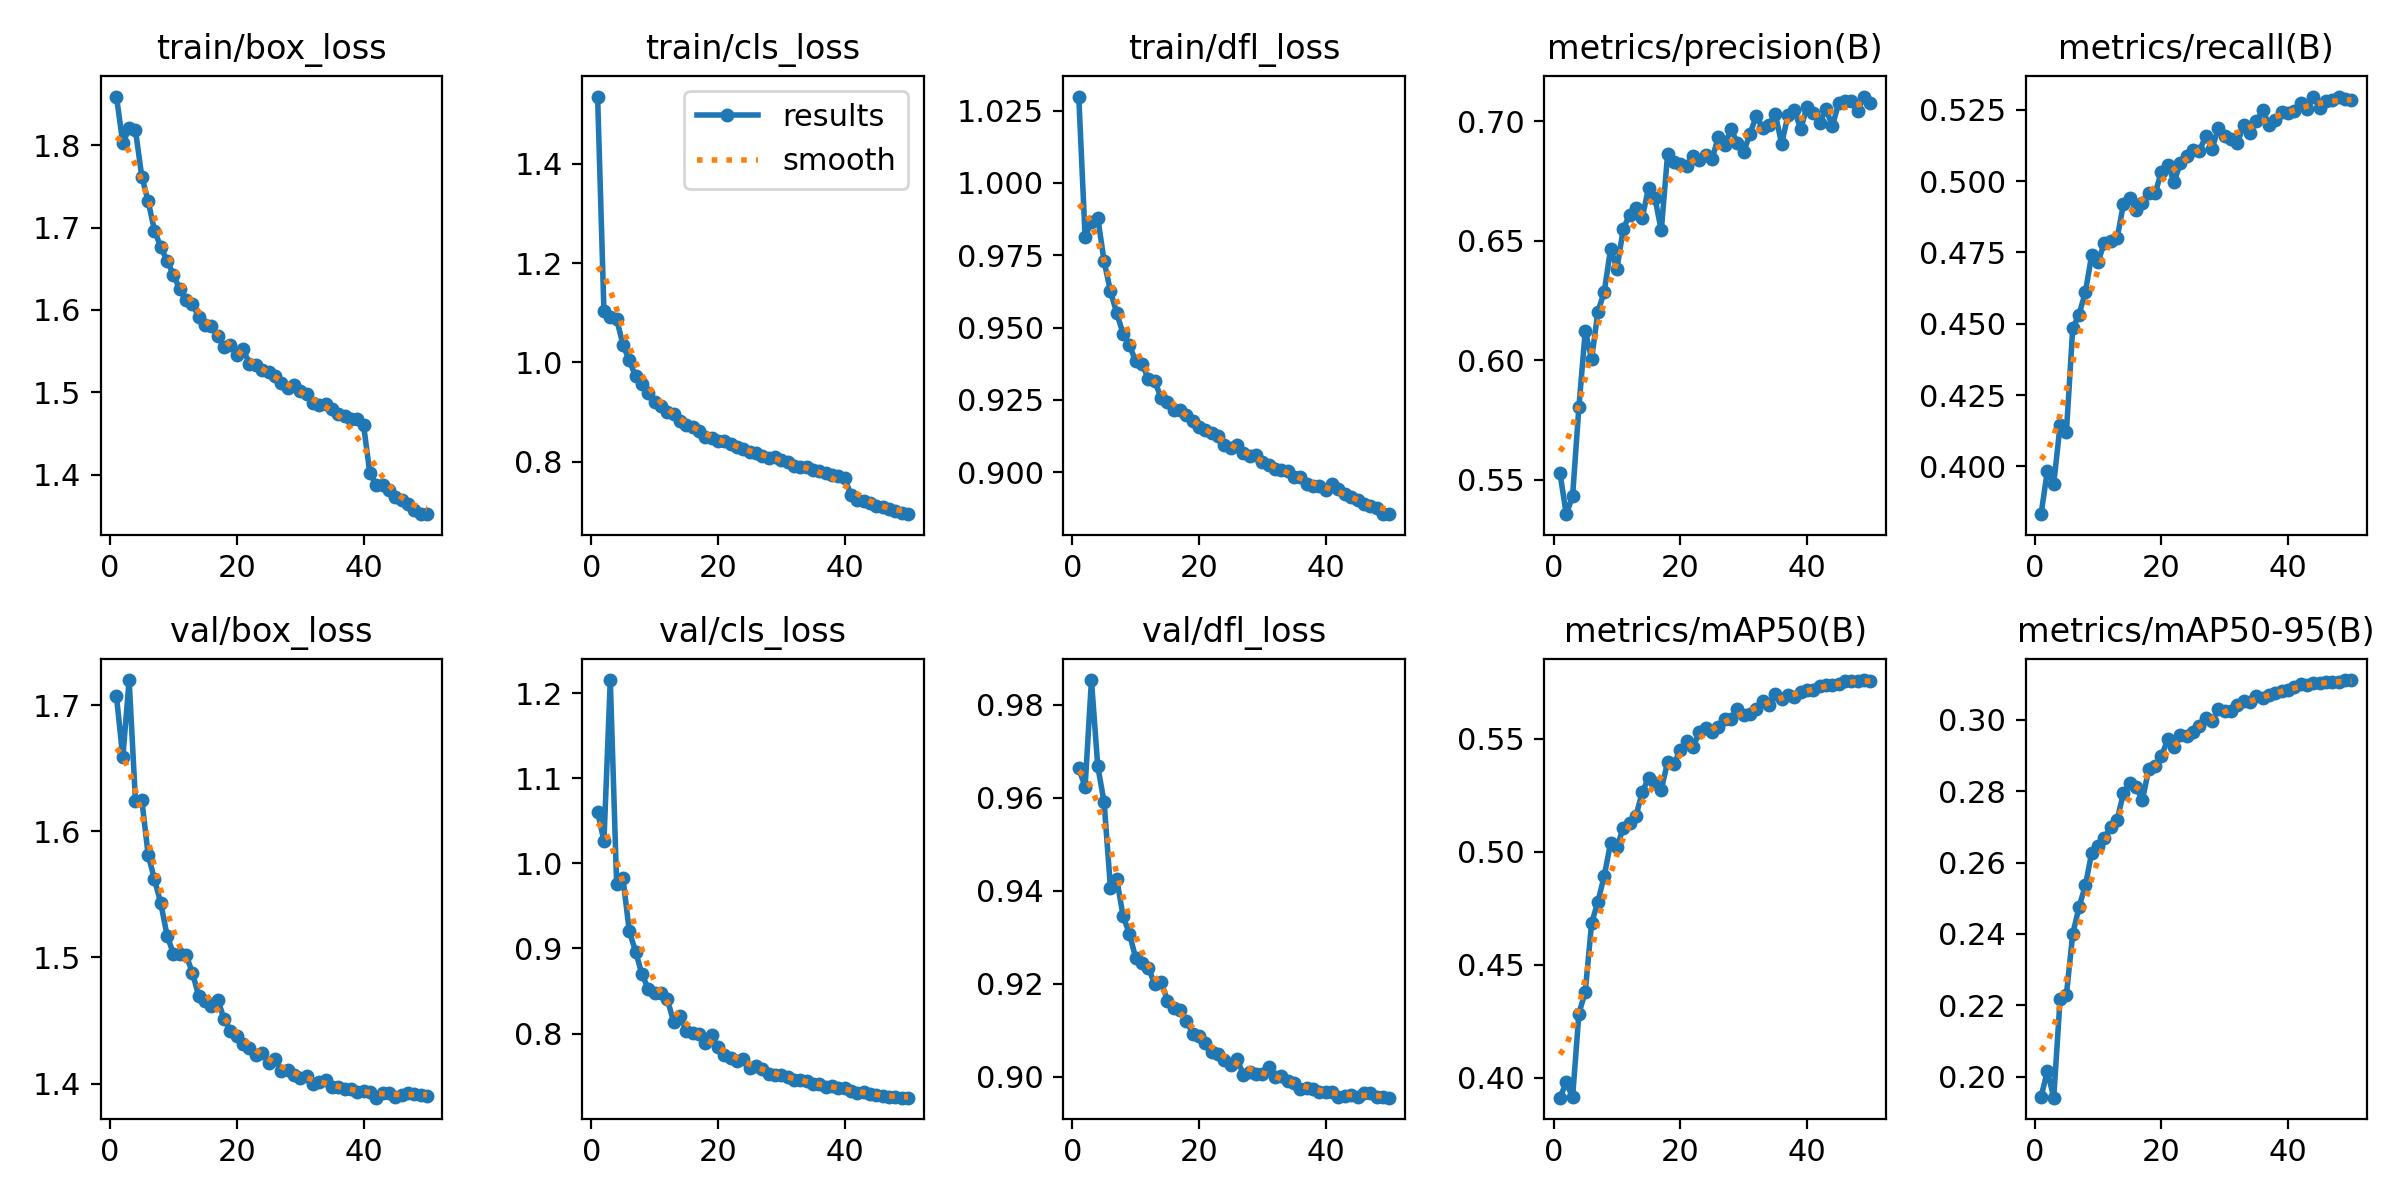

The data file committed next to this chart (first rows):
epoch, time, train/box_loss, train/cls_loss, train/dfl_loss, metrics/precision(B), metrics/recall(B), metrics/mAP50(B), metrics/mAP50-95(B), val/box_loss, val/cls_loss, val/dfl_loss, lr/pg0, lr/pg1, lr/pg2, lr/pg3, lr/pg4, lr/pg5, lr/pg6, lr/pg7
1, 359.3, 1.859, 1.536, 1.03, 0.5529, 0.3832, 0.3913, 0.1944, 1.707, 1.06, 0.9663, 0.009975, 0.003325, 0.009975, 0.003325, 0.009975, 0.003325, 0.009975, 0.003325
2, 662.1, 1.802, 1.103, 0.9814, 0.5356, 0.3985, 0.398, 0.2015, 1.659, 1.026, 0.9623, 0.01958, 0.006527, 0.01958, 0.006527, 0.01958, 0.006527, 0.01958, 0.006527
3, 939.7, 1.821, 1.091, 0.9867, 0.5431, 0.3938, 0.3914, 0.1941, 1.72, 1.216, 0.9853, 0.02879, 0.009596, 0.02879, 0.009596, 0.02879, 0.009596, 0.02879, 0.009596
4, 1218, 1.818, 1.087, 0.988, 0.5805, 0.4144, 0.4285, 0.2217, 1.624, 0.9761, 0.9667, 0.02822, 0.009406, 0.02822, 0.009406, 0.02822, 0.009406, 0.02822, 0.009406
5, 1499, 1.762, 1.036, 0.9729, 0.6122, 0.412, 0.438, 0.223, 1.625, 0.9826, 0.959, 0.02762, 0.009208, 0.02762, 0.009208, 0.02762, 0.009208, 0.02762, 0.009208
6, 1782, 1.732, 1.004, 0.9626, 0.6004, 0.4484, 0.4684, 0.24, 1.581, 0.9202, 0.9406, 0.02703, 0.00901, 0.02703, 0.00901, 0.02703, 0.00901, 0.02703, 0.00901
7, 2064, 1.696, 0.9717, 0.955, 0.6203, 0.4532, 0.4779, 0.2476, 1.562, 0.8963, 0.9425, 0.02644, 0.008812, 0.02644, 0.008812, 0.02644, 0.008812, 0.02644, 0.008812
8, 2347, 1.676, 0.956, 0.9479, 0.6285, 0.4612, 0.4894, 0.2537, 1.543, 0.8696, 0.9345, 0.02584, 0.008614, 0.02584, 0.008614, 0.02584, 0.008614, 0.02584, 0.008614
9, 2626, 1.66, 0.9375, 0.9439, 0.6466, 0.4742, 0.5039, 0.2628, 1.517, 0.8526, 0.9307, 0.02525, 0.008416, 0.02525, 0.008416, 0.02525, 0.008416, 0.02525, 0.008416
10, 2905, 1.643, 0.9209, 0.9383, 0.6382, 0.4718, 0.502, 0.2647, 1.503, 0.8476, 0.9255, 0.02465, 0.008218, 0.02465, 0.008218, 0.02465, 0.008218, 0.02465, 0.008218
11, 3184, 1.625, 0.9113, 0.9374, 0.6548, 0.4784, 0.5106, 0.2671, 1.503, 0.8476, 0.9244, 0.02406, 0.00802, 0.02406, 0.00802, 0.02406, 0.00802, 0.02406, 0.00802
12, 3465, 1.612, 0.8994, 0.9322, 0.6609, 0.479, 0.5128, 0.27, 1.502, 0.8401, 0.9234, 0.02347, 0.007822, 0.02347, 0.007822, 0.02347, 0.007822, 0.02347, 0.007822
13, 3746, 1.608, 0.8951, 0.9314, 0.6634, 0.4799, 0.5159, 0.2719, 1.488, 0.8141, 0.9198, 0.02287, 0.007624, 0.02287, 0.007624, 0.02287, 0.007624, 0.02287, 0.007624
14, 4028, 1.591, 0.8821, 0.9258, 0.6595, 0.4919, 0.5263, 0.2795, 1.469, 0.821, 0.9204, 0.02228, 0.007426, 0.02228, 0.007426, 0.02228, 0.007426, 0.02228, 0.007426
15, 4309, 1.582, 0.874, 0.9243, 0.6722, 0.4942, 0.5327, 0.2824, 1.465, 0.8027, 0.9163, 0.02168, 0.007228, 0.02168, 0.007228, 0.02168, 0.007228, 0.02168, 0.007228
16, 4590, 1.58, 0.8693, 0.9216, 0.6677, 0.49, 0.5302, 0.2811, 1.462, 0.8007, 0.9147, 0.02109, 0.00703, 0.02109, 0.00703, 0.02109, 0.00703, 0.02109, 0.00703
17, 4865, 1.569, 0.8608, 0.9214, 0.6542, 0.4925, 0.5275, 0.2776, 1.467, 0.7999, 0.9143, 0.0205, 0.006832, 0.0205, 0.006832, 0.0205, 0.006832, 0.0205, 0.006832
18, 5142, 1.555, 0.8495, 0.9196, 0.6862, 0.4959, 0.5398, 0.2863, 1.451, 0.789, 0.912, 0.0199, 0.006634, 0.0199, 0.006634, 0.0199, 0.006634, 0.0199, 0.006634
19, 5426, 1.557, 0.8482, 0.9176, 0.6829, 0.4957, 0.539, 0.2871, 1.442, 0.7979, 0.9093, 0.01931, 0.006436, 0.01931, 0.006436, 0.01931, 0.006436, 0.01931, 0.006436
20, 5710, 1.546, 0.8424, 0.9155, 0.6819, 0.5033, 0.5449, 0.2898, 1.438, 0.784, 0.9088, 0.01871, 0.006238, 0.01871, 0.006238, 0.01871, 0.006238, 0.01871, 0.006238
21, 5993, 1.552, 0.8425, 0.9147, 0.6813, 0.5057, 0.5489, 0.2946, 1.432, 0.7749, 0.9072, 0.01812, 0.00604, 0.01812, 0.00604, 0.01812, 0.00604, 0.01812, 0.00604
22, 6276, 1.534, 0.8345, 0.9136, 0.6855, 0.4998, 0.5462, 0.2924, 1.428, 0.7709, 0.9054, 0.01753, 0.005842, 0.01753, 0.005842, 0.01753, 0.005842, 0.01753, 0.005842
23, 6559, 1.533, 0.8301, 0.9125, 0.6835, 0.5063, 0.5528, 0.2958, 1.423, 0.7681, 0.9049, 0.01693, 0.005644, 0.01693, 0.005644, 0.01693, 0.005644, 0.01693, 0.005644
24, 6844, 1.526, 0.8247, 0.9095, 0.6859, 0.5089, 0.5546, 0.2956, 1.425, 0.7703, 0.9037, 0.01634, 0.005446, 0.01634, 0.005446, 0.01634, 0.005446, 0.01634, 0.005446
25, 7128, 1.524, 0.82, 0.9083, 0.684, 0.5111, 0.553, 0.2967, 1.416, 0.7597, 0.9026, 0.01574, 0.005248, 0.01574, 0.005248, 0.01574, 0.005248, 0.01574, 0.005248
26, 7410, 1.519, 0.8181, 0.9094, 0.6933, 0.5105, 0.5551, 0.2983, 1.42, 0.7613, 0.9039, 0.01515, 0.00505, 0.01515, 0.00505, 0.01515, 0.00505, 0.01515, 0.00505
27, 7695, 1.512, 0.8121, 0.9066, 0.6901, 0.5159, 0.5589, 0.3006, 1.41, 0.7577, 0.9003, 0.01456, 0.004852, 0.01456, 0.004852, 0.01456, 0.004852, 0.01456, 0.004852
28, 7982, 1.505, 0.8079, 0.9056, 0.6965, 0.5114, 0.5587, 0.2997, 1.411, 0.7527, 0.901, 0.01396, 0.004654, 0.01396, 0.004654, 0.01396, 0.004654, 0.01396, 0.004654
29, 8267, 1.509, 0.809, 0.906, 0.6909, 0.5187, 0.5633, 0.3032, 1.407, 0.7513, 0.9006, 0.01337, 0.004456, 0.01337, 0.004456, 0.01337, 0.004456, 0.01337, 0.004456
30, 8555, 1.501, 0.8023, 0.9036, 0.687, 0.516, 0.5603, 0.3025, 1.404, 0.7514, 0.9005, 0.01277, 0.004258, 0.01277, 0.004258, 0.01277, 0.004258, 0.01277, 0.004258
31, 8839, 1.498, 0.7993, 0.9026, 0.6946, 0.5149, 0.5607, 0.3026, 1.406, 0.749, 0.902, 0.01218, 0.00406, 0.01218, 0.00406, 0.01218, 0.00406, 0.01218, 0.00406
32, 9122, 1.487, 0.7914, 0.901, 0.7021, 0.5134, 0.5633, 0.3041, 1.4, 0.7451, 0.8999, 0.01159, 0.003862, 0.01159, 0.003862, 0.01159, 0.003862, 0.01159, 0.003862
33, 9405, 1.485, 0.7894, 0.9008, 0.697, 0.5197, 0.5668, 0.3052, 1.401, 0.7458, 0.9002, 0.01099, 0.003664, 0.01099, 0.003664, 0.01099, 0.003664, 0.01099, 0.003664
34, 9688, 1.485, 0.7888, 0.9005, 0.6983, 0.517, 0.565, 0.3051, 1.403, 0.7442, 0.8991, 0.0104, 0.003466, 0.0104, 0.003466, 0.0104, 0.003466, 0.0104, 0.003466
35, 9973, 1.48, 0.7835, 0.8985, 0.7029, 0.5211, 0.5698, 0.3067, 1.397, 0.7408, 0.8986, 0.009804, 0.003268, 0.009804, 0.003268, 0.009804, 0.003268, 0.009804, 0.003268
36, 10254, 1.473, 0.7802, 0.8985, 0.6904, 0.5248, 0.5677, 0.3062, 1.397, 0.7402, 0.8974, 0.00921, 0.00307, 0.00921, 0.00307, 0.00921, 0.00307, 0.00921, 0.00307
37, 10534, 1.471, 0.7768, 0.8958, 0.7025, 0.5198, 0.5692, 0.3069, 1.396, 0.7367, 0.8975, 0.008616, 0.002872, 0.008616, 0.002872, 0.008616, 0.002872, 0.008616, 0.002872
38, 10816, 1.467, 0.7734, 0.8952, 0.7048, 0.5214, 0.5686, 0.3074, 1.396, 0.7381, 0.8973, 0.008022, 0.002674, 0.008022, 0.002674, 0.008022, 0.002674, 0.008022, 0.002674
39, 11094, 1.468, 0.7709, 0.8953, 0.6966, 0.5241, 0.5707, 0.3083, 1.393, 0.7361, 0.8967, 0.007428, 0.002476, 0.007428, 0.002476, 0.007428, 0.002476, 0.007428, 0.002476
40, 11371, 1.461, 0.7666, 0.8938, 0.7059, 0.524, 0.5715, 0.3084, 1.394, 0.7363, 0.8968, 0.006834, 0.002278, 0.006834, 0.002278, 0.006834, 0.002278, 0.006834, 0.002278
41, 11653, 1.401, 0.7329, 0.8959, 0.7034, 0.5245, 0.5717, 0.3092, 1.393, 0.7329, 0.8966, 0.00624, 0.00208, 0.00624, 0.00208, 0.00624, 0.00208, 0.00624, 0.00208
42, 11922, 1.387, 0.7223, 0.8943, 0.699, 0.5274, 0.5732, 0.3102, 1.389, 0.7301, 0.8956, 0.005646, 0.001882, 0.005646, 0.001882, 0.005646, 0.001882, 0.005646, 0.001882
43, 12191, 1.387, 0.7208, 0.8925, 0.7051, 0.5253, 0.5735, 0.3097, 1.392, 0.731, 0.8958, 0.005052, 0.001684, 0.005052, 0.001684, 0.005052, 0.001684, 0.005052, 0.001684
44, 12461, 1.381, 0.7165, 0.8915, 0.6978, 0.5295, 0.5738, 0.3104, 1.393, 0.729, 0.8961, 0.004458, 0.001486, 0.004458, 0.001486, 0.004458, 0.001486, 0.004458, 0.001486
45, 12730, 1.372, 0.7097, 0.8904, 0.7075, 0.5258, 0.5743, 0.3105, 1.389, 0.7275, 0.8957, 0.003864, 0.001288, 0.003864, 0.001288, 0.003864, 0.001288, 0.003864, 0.001288
46, 13001, 1.369, 0.7085, 0.889, 0.7084, 0.528, 0.5755, 0.3107, 1.391, 0.727, 0.8964, 0.00327, 0.00109, 0.00327, 0.00109, 0.00327, 0.00109, 0.00327, 0.00109
47, 13273, 1.365, 0.7045, 0.8885, 0.7083, 0.5284, 0.5756, 0.3105, 1.392, 0.7257, 0.8964, 0.002676, 0.000892, 0.002676, 0.000892, 0.002676, 0.000892, 0.002676, 0.000892
48, 13548, 1.357, 0.6997, 0.8876, 0.7043, 0.5296, 0.5756, 0.3107, 1.392, 0.7252, 0.8957, 0.002082, 0.000694, 0.002082, 0.000694, 0.002082, 0.000694, 0.002082, 0.000694
49, 13819, 1.352, 0.6957, 0.8858, 0.7102, 0.5287, 0.5759, 0.3112, 1.391, 0.7246, 0.8956, 0.001488, 0.000496, 0.001488, 0.000496, 0.001488, 0.000496, 0.001488, 0.000496
50, 14092, 1.352, 0.694, 0.8855, 0.7075, 0.5284, 0.5756, 0.3111, 1.391, 0.7246, 0.8955, 0.000894, 0.000298, 0.000894, 0.000298, 0.000894, 0.000298, 0.000894, 0.000298
